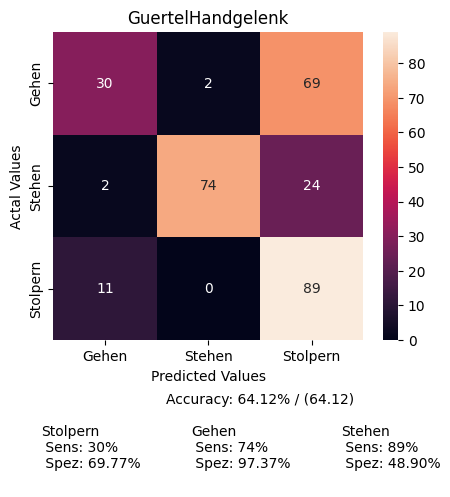

Source data for this figure (header and first rows):
, Gehen, Stehen, Stolpern
Gehen, 6707, 380, 15430
Stehen, 398, 14051, 4521
Stolpern, 353, 14, 2826
